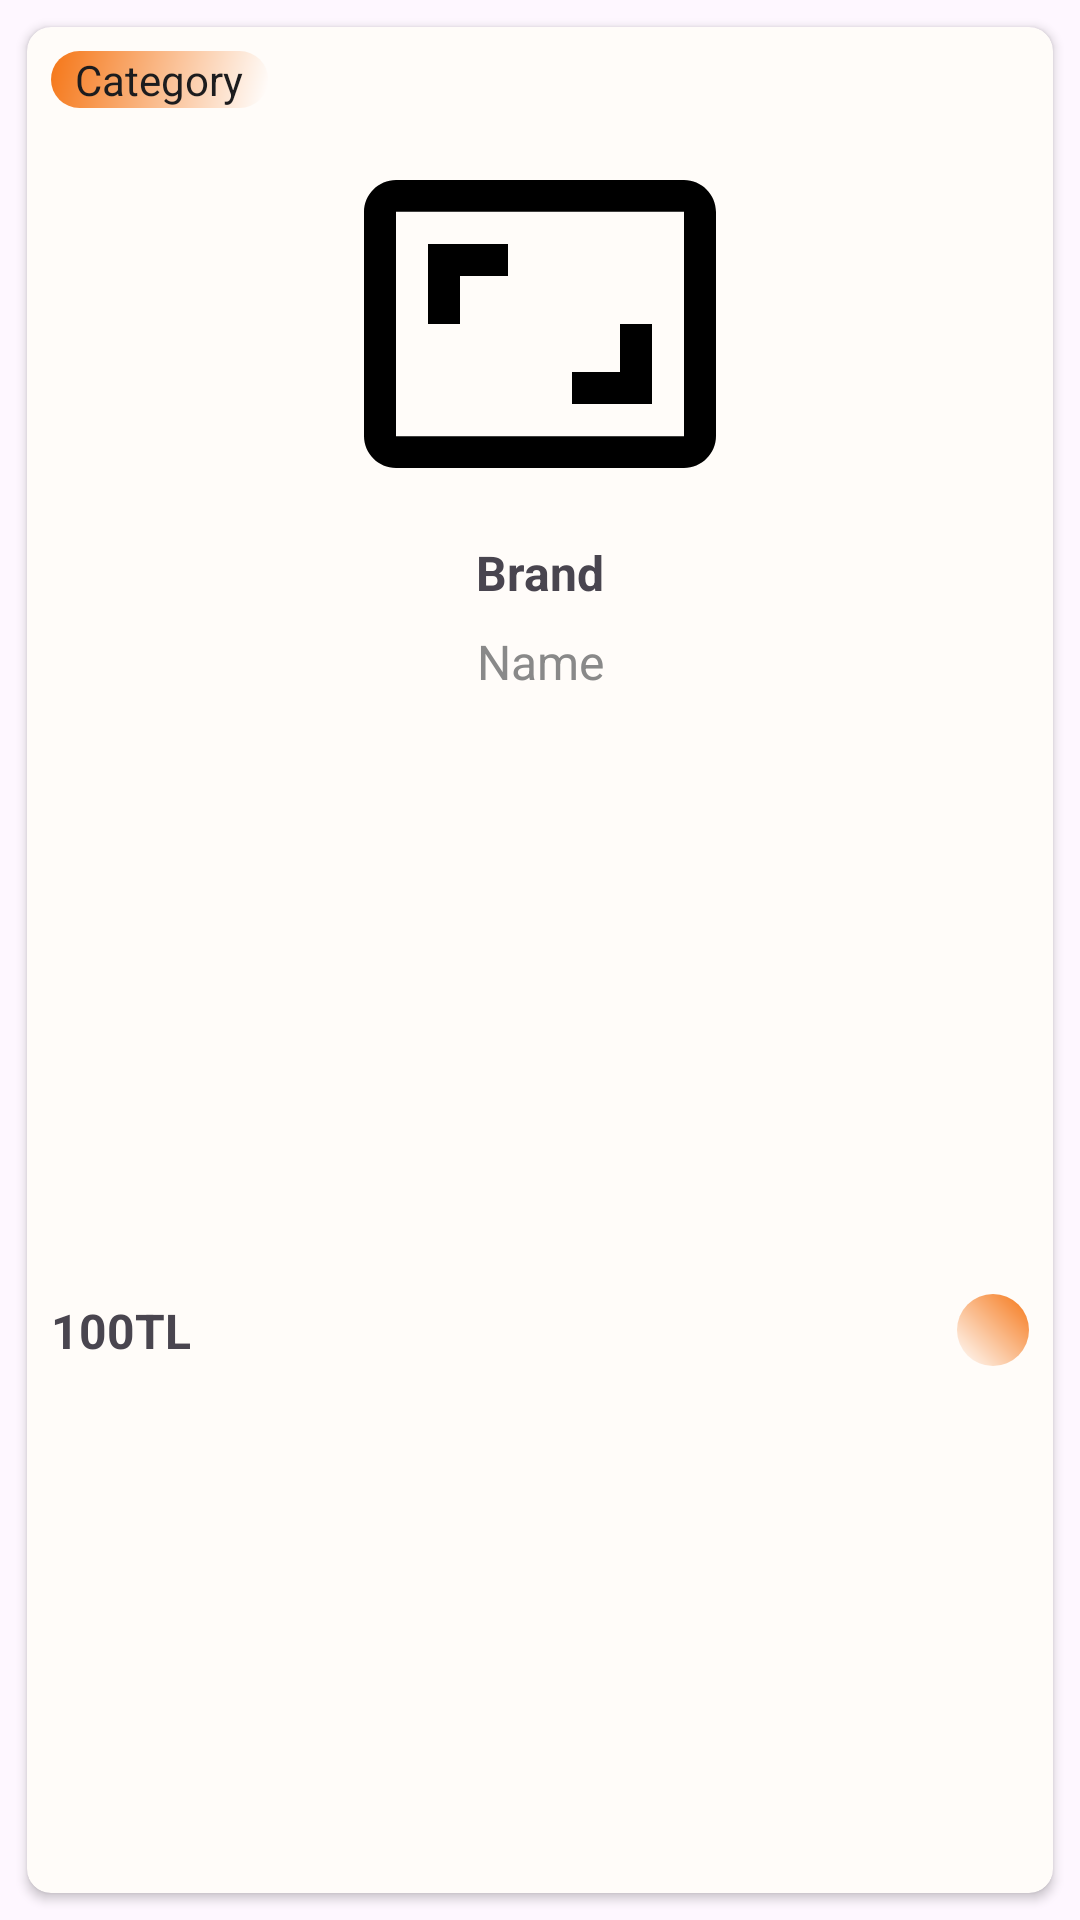

Layout XML and referenced resources for this Android screen:
<!-- AndroidManifest.xml: application theme Theme.ECommerce -->
<!-- res/layout/main_screen_product_item.xml -->
<?xml version="1.0" encoding="utf-8"?>
<androidx.constraintlayout.widget.ConstraintLayout xmlns:android="http://schemas.android.com/apk/res/android"
    android:layout_width="match_parent"
    android:layout_height="wrap_content"
    android:padding="1dp"
    xmlns:app="http://schemas.android.com/apk/res-auto">
    
    <androidx.cardview.widget.CardView
        android:id="@+id/cvMainScreenProductItem"
        android:layout_width="match_parent"
        android:layout_height="match_parent"
        android:layout_margin="8dp"
        app:cardCornerRadius="8dp"
        android:elevation="8dp"
        android:backgroundTint="@color/product_card_background"
        app:layout_constraintBottom_toBottomOf="parent"
        app:layout_constraintEnd_toEndOf="parent"
        app:layout_constraintStart_toStartOf="parent"
        app:layout_constraintTop_toTopOf="parent">

        <androidx.constraintlayout.widget.ConstraintLayout
            android:layout_width="match_parent"
            android:layout_height="match_parent"
            android:padding="8dp">

            <TextView
                android:id="@+id/tvMainScreenProductItemCategory"
                android:layout_width="wrap_content"
                android:layout_height="wrap_content"
                android:textSize="14sp"
                android:paddingHorizontal="8dp"
                android:text="Category"
                android:textColor="@color/text_color"
                android:background="@drawable/rounded_button_right_background"
                app:layout_constraintTop_toTopOf="parent"
                app:layout_constraintStart_toStartOf="parent"
                />
            
            <ImageView
                android:id="@+id/ivMainScreenProductItemImage"
                android:layout_width="128dp"
                android:layout_height="128dp"
                android:layout_marginTop="8dp"
                android:contentDescription="Main Screen Product Item Image"
                android:src="@drawable/ic_product_image_holder"
                app:layout_constraintStart_toStartOf="parent"
                app:layout_constraintEnd_toEndOf="parent"
                app:layout_constraintTop_toBottomOf="@+id/tvMainScreenProductItemCategory"/>

            <TextView
                android:id="@+id/tvMainScreenProductItemBrand"
                android:layout_width="wrap_content"
                android:layout_height="wrap_content"
                android:text="Brand"
                android:layout_marginTop="8dp"
                android:textStyle="bold"
                android:textSize="16sp"
                app:layout_constraintTop_toBottomOf="@+id/ivMainScreenProductItemImage"
                app:layout_constraintStart_toStartOf="@+id/ivMainScreenProductItemImage"
                app:layout_constraintEnd_toEndOf="@+id/ivMainScreenProductItemImage"/>

            <TextView
                android:id="@+id/tvMainScreenProductItemName"
                android:layout_width="wrap_content"
                android:layout_height="wrap_content"
                android:text="Name"
                android:textSize="16sp"
                android:layout_marginTop="8dp"
                android:textColor="@color/secondary_text_color"
                app:layout_constraintStart_toStartOf="@id/ivMainScreenProductItemImage"
                app:layout_constraintTop_toBottomOf="@id/tvMainScreenProductItemBrand"
                app:layout_constraintEnd_toEndOf="@id/ivMainScreenProductItemImage"/>

            <TextView
                android:id="@+id/tvMainScreenProductItemPrice"
                android:layout_width="wrap_content"
                android:layout_height="wrap_content"
                android:text="100TL"
                android:textStyle="bold"
                android:textSize="16sp"
                app:layout_constraintStart_toStartOf="parent"
                app:layout_constraintBottom_toBottomOf="@id/ivMainScreenProductItemAddToCart"
                app:layout_constraintTop_toTopOf="@+id/ivMainScreenProductItemAddToCart"/>

            <ImageView
                android:id="@+id/ivMainScreenProductItemAddToCart"
                android:layout_width="24dp"
                android:layout_height="24dp"
                android:padding="4dp"
                android:src="@drawable/ic_add"
                android:layout_marginTop="32dp"
                android:background="@drawable/rounded_button_left_background"
                app:layout_constraintTop_toBottomOf="@id/tvMainScreenProductItemName"
                app:layout_constraintEnd_toEndOf="parent"
                app:layout_constraintBottom_toBottomOf="parent"/>

        </androidx.constraintlayout.widget.ConstraintLayout>

    </androidx.cardview.widget.CardView>

</androidx.constraintlayout.widget.ConstraintLayout>
<!-- resources referenced by this layout -->
<resources>
  <color name="product_card_background">#FFFCF9</color>
  <color name="secondary_text_color">#898989</color>
  <color name="text_color">#1C1C1E</color>
  <!-- drawable ic_product_image_holder (drawable) -->
  <vector xmlns:android="http://schemas.android.com/apk/res/android" android:height="128dp" android:tint="#000000" android:viewportHeight="24" android:viewportWidth="24" android:width="128dp">
        
      <path android:fillColor="@android:color/white" android:pathData="M19,12h-2v3h-3v2h5v-5zM7,9h3L10,7L5,7v5h2L7,9zM21,3L3,3c-1.1,0 -2,0.9 -2,2v14c0,1.1 0.9,2 2,2h18c1.1,0 2,-0.9 2,-2L23,5c0,-1.1 -0.9,-2 -2,-2zM21,19.01L3,19.01L3,4.99h18v14.02z"/>
      
  </vector>
  <!-- drawable rounded_button_left_background (drawable) -->
  <?xml version="1.0" encoding="utf-8"?>
  <shape xmlns:android="http://schemas.android.com/apk/res/android"
      android:shape="rectangle">
  
      <gradient
          android:startColor="@color/main_background"
          android:endColor="#F57617"
          android:angle="45" />
  
      <corners android:radius="12dp" />
  </shape>
  <!-- drawable rounded_button_right_background (drawable) -->
  <?xml version="1.0" encoding="utf-8"?>
  <shape xmlns:android="http://schemas.android.com/apk/res/android"
      android:shape="rectangle">
  
      <gradient
          android:startColor="@color/main_background"
          android:endColor="#F57617"
          android:angle="135" />
  
      <corners android:radius="12dp" />
  </shape>
  <style name="Theme.ECommerce" parent="Base.Theme.ECommerce" />
  <color name="main_background">#FFFFFF</color>
  <style name="Base.Theme.ECommerce" parent="Theme.Material3.DayNight.NoActionBar">
          
          
      </style>
</resources>
